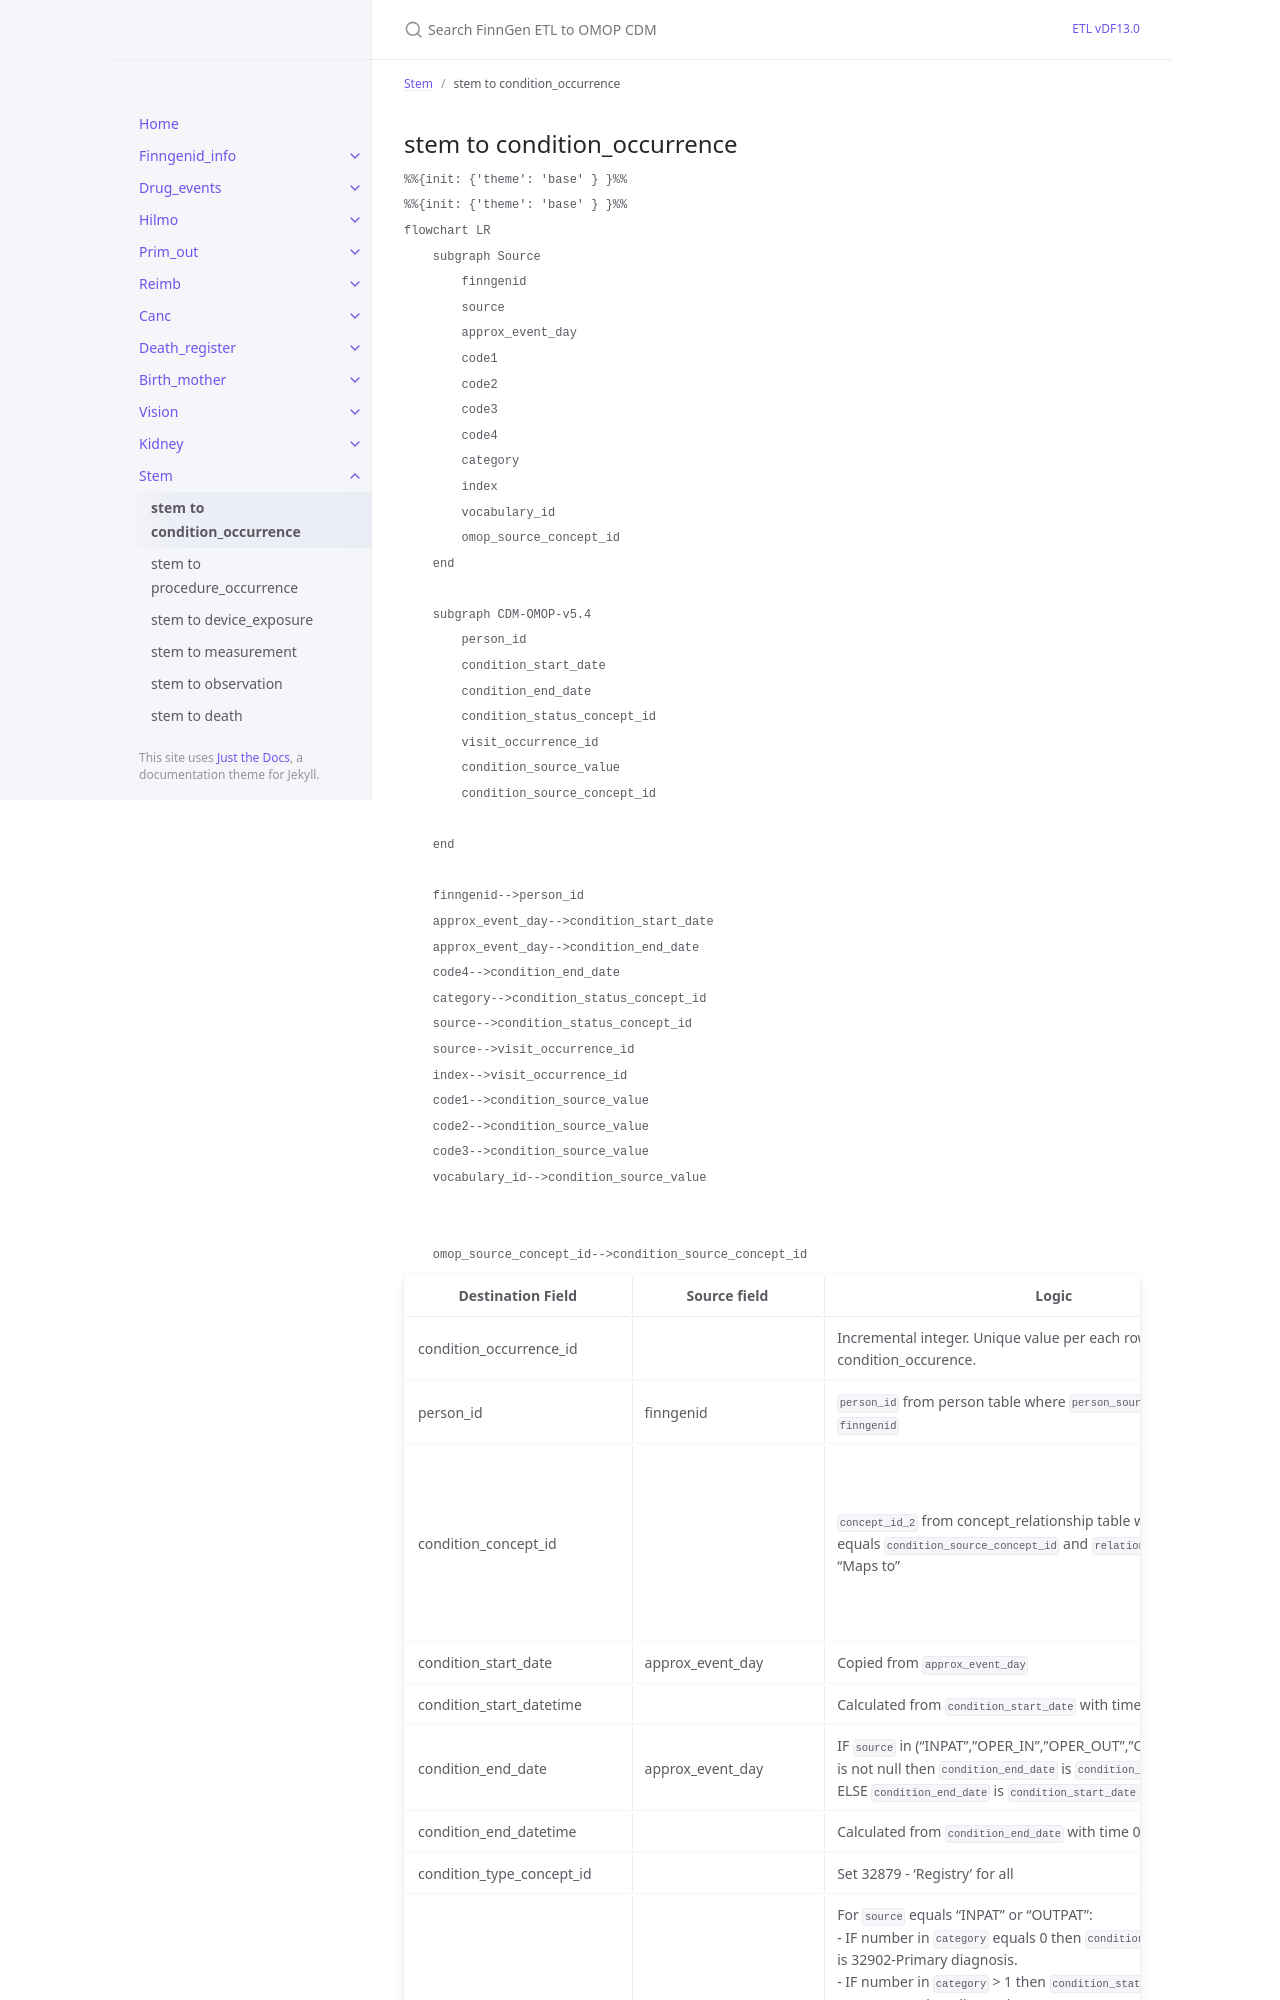

repository: FINNGEN/ETL · page: dev/stem_to_condition_occurrence.html · generator: jekyll

---
title: stem to condition_occurrence
layout: default
parent: Stem
nav_order: 1
---

## stem to condition_occurrence

```mermaid
%%{init: {'theme': 'base' } }%%
%%{init: {'theme': 'base' } }%%
flowchart LR
    subgraph Source
        finngenid
        source
        approx_event_day
        code1
        code2
        code3
        code4
        category
        index
        omop_source_concept_id
    end

    subgraph CDM-OMOP-v5.4
        person_id
        condition_start_date
        condition_end_date
        condition_status_concept_id
        visit_occurrence_id
        condition_source_value
        condition_source_concept_id
        
    end

    finngenid-->person_id
    approx_event_day-->condition_start_date
    approx_event_day-->condition_end_date
    code4-->condition_end_date
    category-->condition_status_concept_id
    source-->condition_status_concept_id
    source-->visit_occurrence_id
    index-->visit_occurrence_id
    code1-->condition_source_value
    code2-->condition_source_value
    code3-->condition_source_value
    

    omop_source_concept_id-->condition_source_concept_id
```
